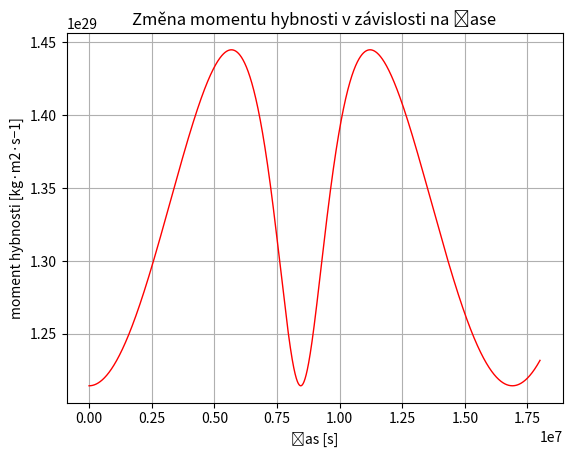

Generate this figure with matplotlib:
import numpy as np
import matplotlib.pyplot as plt
from scipy import constants

"""
Výpočet pohybu planety za vlivu pouze gravitační síly Slunce vycházeje
z hmotností těles, počáteční rychlosti a počáteční vzdálenosti
"""

m = 5.972e24 # hmotnost planety Země [kg]
M = 1.989e30 # hmotnost Slunce [kg]
G = constants.G # gravitační konstanta [m^3 * kg^-1 * s^-2]
AU = constants.astronomical_unit # astronomická jednotka [m]
r0 = np.array([-1.0167*AU, 0*AU]) # počáteční vektor polohy - vzdálenost Země v aféliu
v0 = np.array([0, 2e4]) # počáteční vektor rychlosti [m/s] - více excentrická dráha pro lepší ilustraci

dt = 36 # časový krok [s] // lze zmenšit pro přesnější simulaci

# inicializace
t = 0
r = r0
v = v0
data = []

while True:
    data.append([t,r[0],r[1], v[0], v[1]])
    abs_r = np.sqrt(r[0]**2 + r[1]**2)
    a = -G*(M/abs_r**3)*r
    v += a*dt
    r += v*dt
    t += dt
    # ukonči cyklus, až po hodně obězích
    if len(data) > 500000:
        break

tt, xx, yy, vvx, vvy = np.hsplit(np.array(data),5)
xx = xx/AU # konvertovat do [AU]
yy = yy/AU # konvertovat do [AU]

hybnost = m * np.sqrt(vvx**2 + vvy**2)
sun_dist = np.sqrt(xx**2 + yy**2)
moment_hybnosti = sun_dist * hybnost

fig, ax = plt.subplots()

ax.plot(tt, moment_hybnosti, "-", color="red", linewidth=1)
ax.set_title("Změna momentu hybnosti v závislosti na čase")
ax.set_ylabel("moment hybnosti [kg·m2·s−1]")
ax.set_xlabel("čas [s]")
ax.grid()

plt.show()
